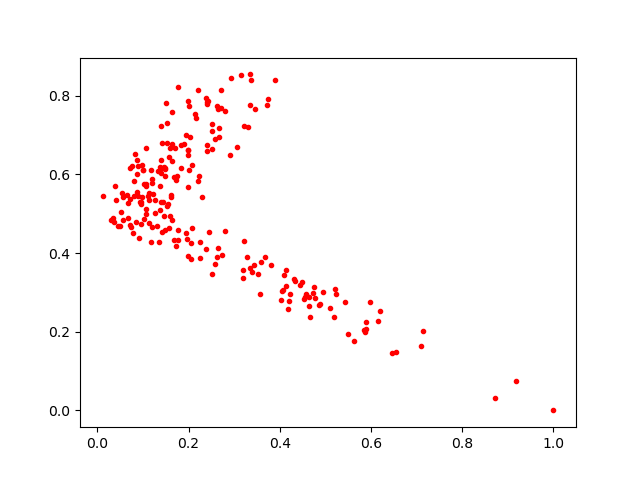

The data file committed next to this chart (first rows):
0.32243976, 0.4300858
0.03569, 0.4791
0.1672, 0.5921
0.1196, 0.5882
0.1611, 0.5424
0.4053, 0.3025
0.1521, 0.6796
0.1904, 0.6767
0.1138, 0.535
0.05208, 0.504
0.1388, 0.6153
0.1992, 0.7869
0.1844, 0.674
0.6147, 0.2263
0.1597, 0.4939
0.1987, 0.6624
0.1064, 0.5752
0.1985, 0.3932
0.1991, 0.6613
0.2666, 0.6945
0.1226, 0.5497
0.456, 0.2882
0.09595, 0.4743
0.08913, 0.6221
1.0, 0.0
0.2034, 0.6943
0.07768, 0.4521
0.1001, 0.6104
0.453, 0.2838
0.2131, 0.7532
0.1693, 0.668
0.4218, 0.2952
0.0669, 0.4898
0.1061, 0.666
0.2373, 0.7938
0.1166, 0.6109
0.4493, 0.327
0.8724, 0.03239
0.1014, 0.4869
0.4131, 0.3171
0.2072, 0.4639
0.1545, 0.5256
0.3355, 0.854
0.198, 0.569
0.04113, 0.5356
0.4083, 0.3442
0.2724, 0.3944
0.5193, 0.2378
0.1402, 0.6354
0.1114, 0.5457
0.3425, 0.3684
0.3387, 0.3521
0.2586, 0.3727
0.2259, 0.3883
0.1478, 0.6157
0.08159, 0.6513
0.1744, 0.5946
0.1621, 0.5481
0.2395, 0.7783
0.1503, 0.7814
0.07696, 0.6199
... 164 more rows
